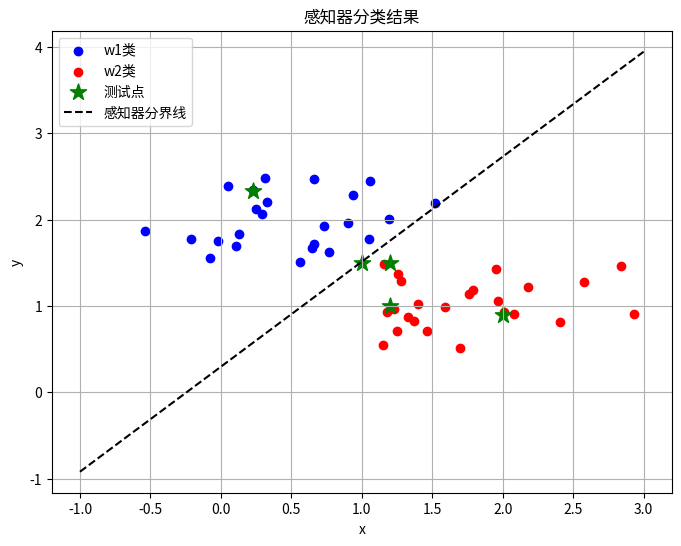

Python code for this plot:
import numpy as np
import matplotlib.pyplot as plt

# 数据准备
x1 = np.array([0.23, 1.52, 0.65, 0.77, 1.05, 1.19, 0.29, 0.25, 0.66, 0.56, 0.90, 0.13, -0.54, 0.94, -0.21, 0.05, -0.08, 0.73, 0.33, 1.06, -0.02, 0.11, 0.31, 0.66])
y1 = np.array([2.34, 2.19, 1.67, 1.63, 1.78, 2.01, 2.06, 2.12, 2.47, 1.51, 1.96, 1.83, 1.87, 2.29, 1.77, 2.39, 1.56, 1.93, 2.20, 2.45, 1.75, 1.69, 2.48, 1.72])
x2 = np.array([1.40, 1.23, 2.08, 1.16, 1.37, 1.18, 1.76, 1.97, 2.41, 2.58, 2.84, 1.95, 1.25, 1.28, 1.26, 2.01, 2.18, 1.79, 1.33, 1.15, 1.70, 1.59, 2.93, 1.46])
y2 = np.array([1.02, 0.96, 0.91, 1.49, 0.82, 0.93, 1.14, 1.06, 0.81, 1.28, 1.46, 1.43, 0.71, 1.29, 1.37, 0.93, 1.22, 1.18, 0.87, 0.55, 0.51, 0.99, 0.91, 0.71])

# 合并数据，w1为正类+1，w2为负类-1
X = np.vstack((np.column_stack((x1, y1)), np.column_stack((x2, y2))))
y = np.hstack((np.ones(len(x1)), -np.ones(len(x2))))

# 感知器算法
w = np.array([1.0, 1.0])  # 初始权向量
b = 1.0                   # 初始偏置
lr = 1.0                  # 学习率
max_iter = 1000
iter_count = 0

for _ in range(max_iter):
    error_count = 0
    for xi, yi in zip(X, y):
        if yi * (np.dot(w, xi) + b) <= 0:
            w += lr * yi * xi
            b += lr * yi
            error_count += 1
    iter_count += 1
    if error_count == 0:
        break

print(f"感知器收敛，迭代次数：{iter_count}")
print(f"最终权向量 w: {w}, 偏置 b: {b}")

# 分类判断
test_points = np.array([
    [1.0, 1.5],
    [1.2, 1.0],
    [2.0, 0.9],
    [1.2, 1.5],
    [0.23, 2.33]
])
test_results = []
for pt in test_points:
    res = np.dot(w, pt) + b
    label = 1 if res > 0 else -1
    test_results.append(label)
    print(f"点{tuple(pt)}属于类别：{'w1' if label == 1 else 'w2'}")

# 可视化
plt.figure(figsize=(8,6))
plt.scatter(x1, y1, c='b', label='w1类')
plt.scatter(x2, y2, c='r', label='w2类')
plt.scatter(test_points[:,0], test_points[:,1], c='g', marker='*', s=150, label='测试点')

# 画分界线
x_plot = np.linspace(-1, 3, 100)
y_plot = -(w[0]*x_plot + b)/w[1]
plt.plot(x_plot, y_plot, 'k--', label='感知器分界线')

plt.xlabel('x')
plt.ylabel('y')
plt.legend()
plt.title('感知器分类结果')
plt.grid(True)
plt.show()